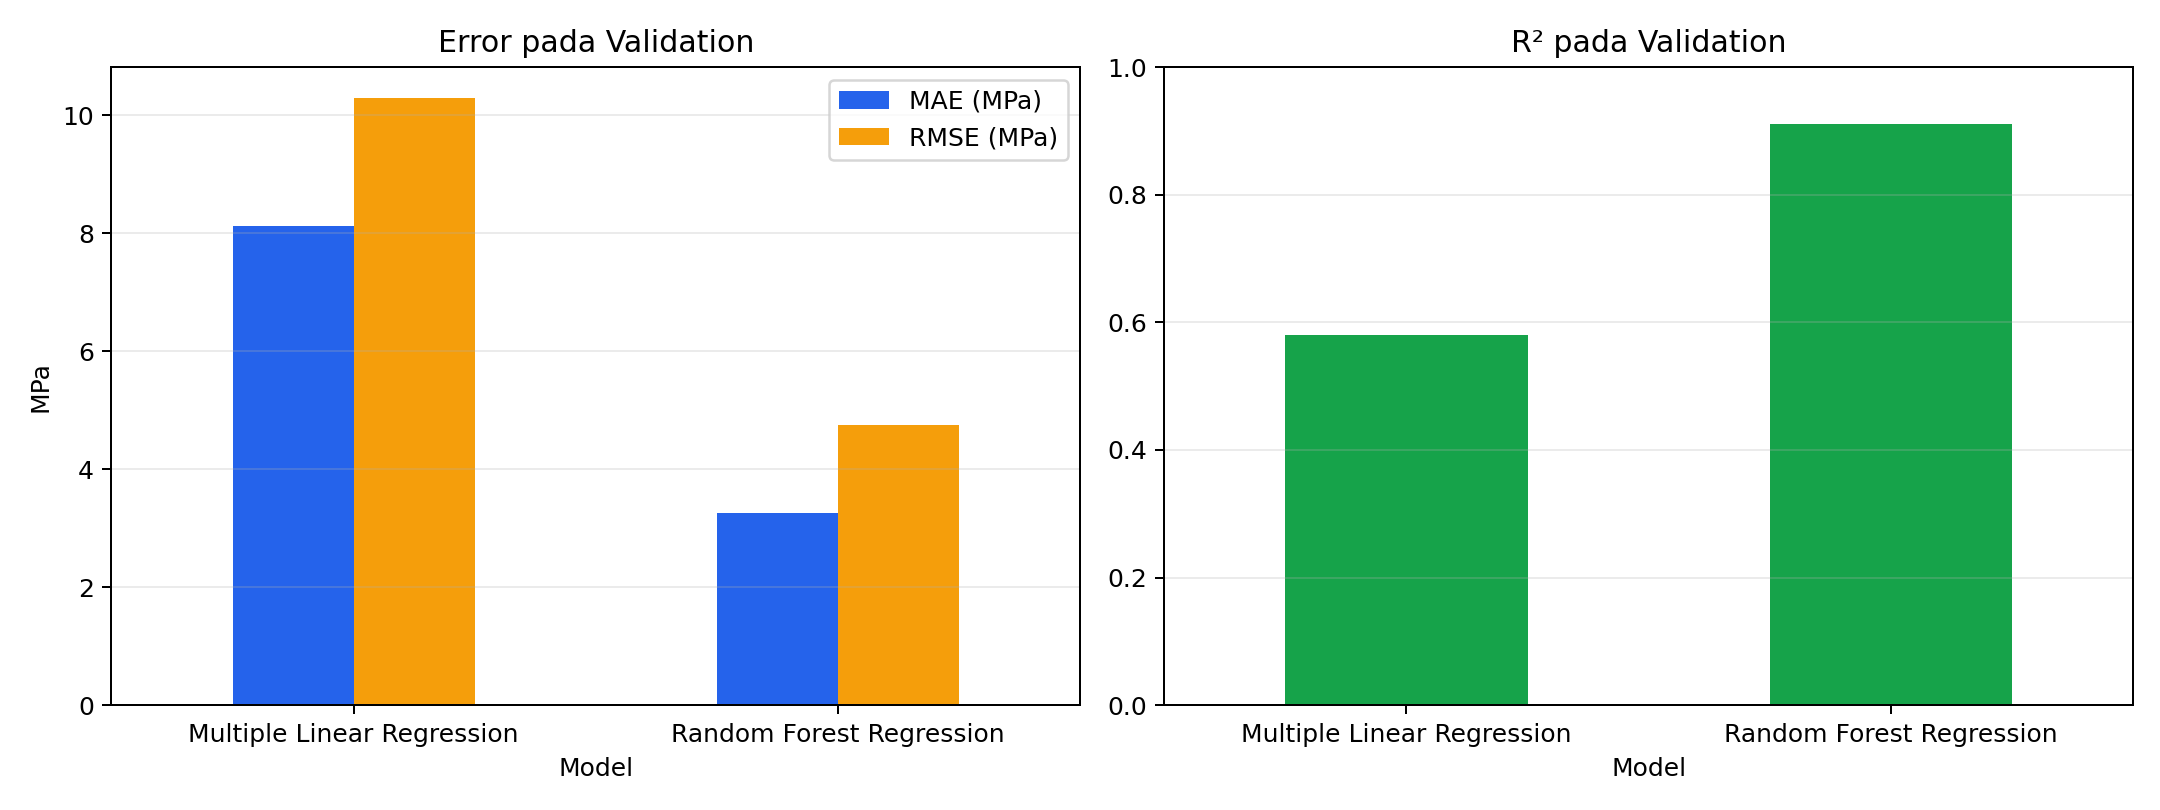

Values plotted in this chart, from the file beside it:
Model, Split, MAE (MPa), RMSE (MPa), R2
Multiple Linear Regression, Validation, 8.127, 10.3, 0.5796
Random Forest Regression, Validation, 3.256, 4.754, 0.9105
Multiple Linear Regression, Test, 8.811, 11.01, 0.5582
Random Forest Regression, Test, 3.391, 4.734, 0.9183
